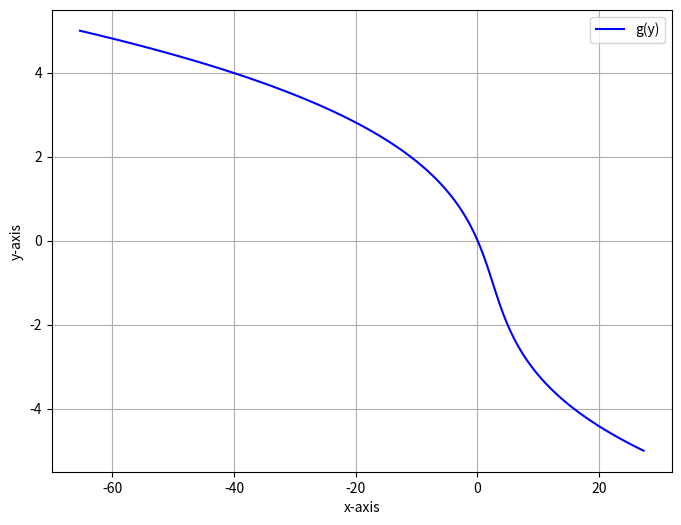

Generate this figure with matplotlib:
import numpy as np
import matplotlib.pyplot as plt

# Generate a random polynomial function
coefficients = np.random.uniform(-5, 5, size=np.random.randint(2, 6))  # Random coefficients
poly_function = np.poly1d(coefficients)  # Creating the polynomial function

# Define the interval [c, d]
c, d = -5, 5

# Generate points for plotting the polynomial function in the interval [c, d]
y_vals = np.linspace(c, d, 100)
x_vals = poly_function(y_vals)

# Plotting the polynomial function
plt.figure(figsize=(8, 6))
plt.plot(x_vals, y_vals, label='g(y)', color='blue')


plt.xlabel('x-axis')
plt.ylabel('y-axis')
plt.legend()
plt.grid()
plt.show()



